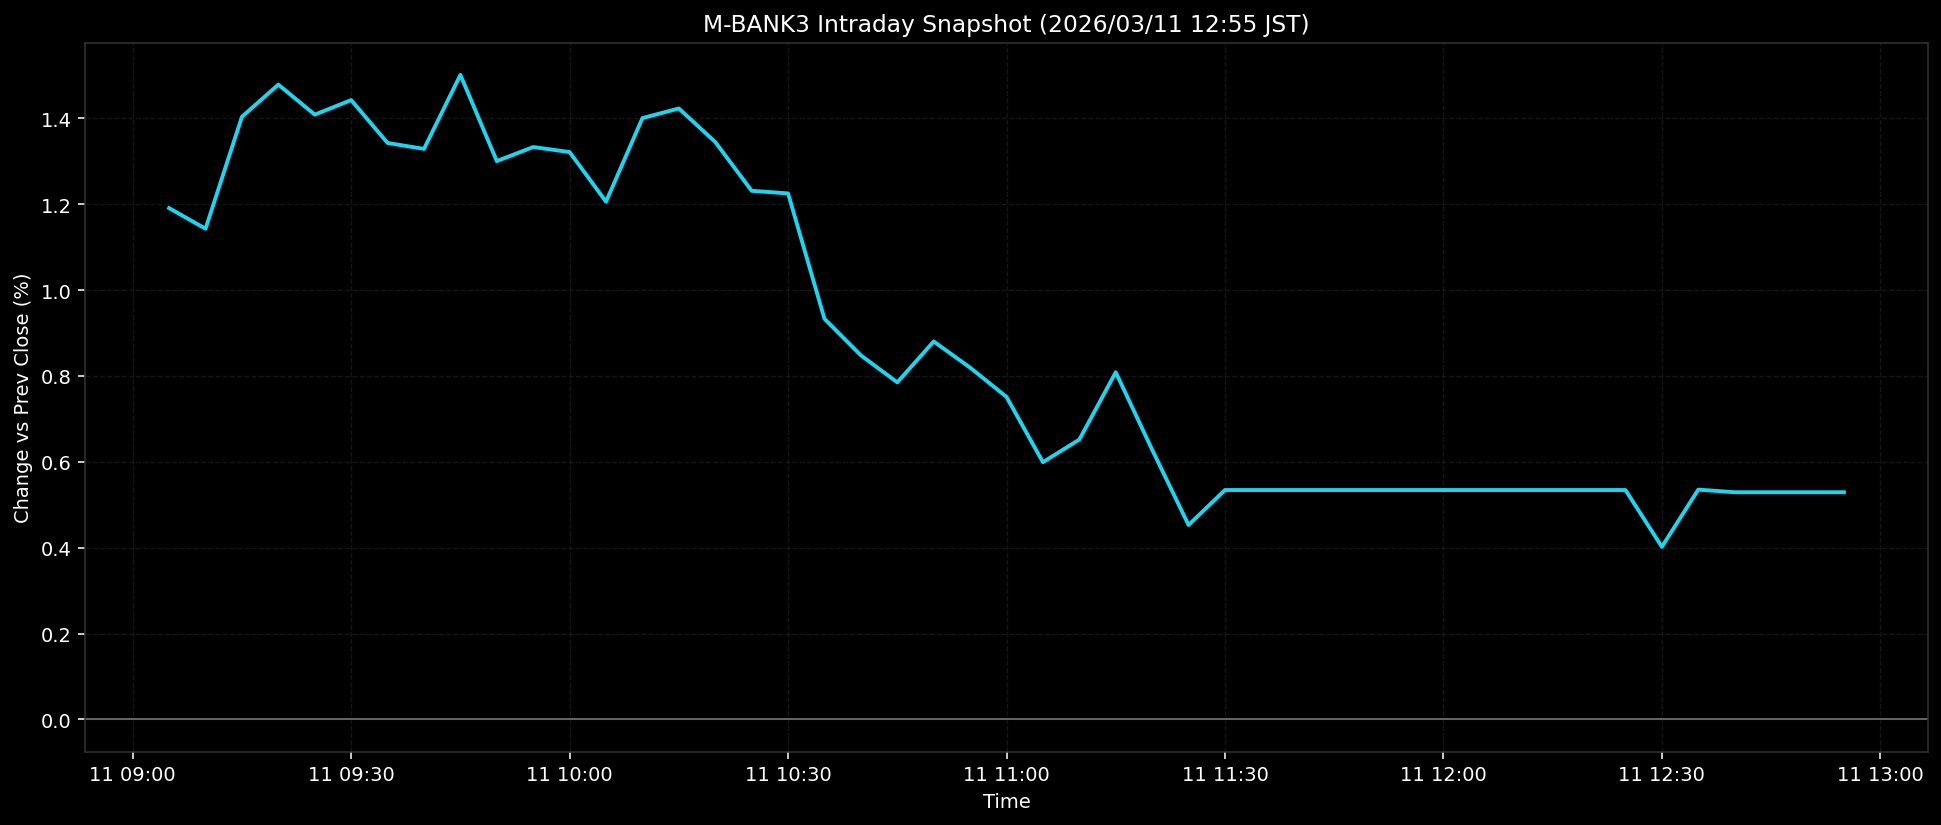

The file beside this chart, header and first rows:
ts, pct
2026-03-11T09:05:00+0900, 1.191
2026-03-11T09:10:00+0900, 1.143
2026-03-11T09:15:00+0900, 1.404
2026-03-11T09:20:00+0900, 1.479
2026-03-11T09:25:00+0900, 1.409
2026-03-11T09:30:00+0900, 1.443
2026-03-11T09:35:00+0900, 1.343
2026-03-11T09:40:00+0900, 1.329
2026-03-11T09:45:00+0900, 1.501
2026-03-11T09:50:00+0900, 1.3
2026-03-11T09:55:00+0900, 1.333
2026-03-11T10:00:00+0900, 1.321
2026-03-11T10:05:00+0900, 1.206
2026-03-11T10:10:00+0900, 1.401
2026-03-11T10:15:00+0900, 1.423
2026-03-11T10:20:00+0900, 1.345
2026-03-11T10:25:00+0900, 1.231
2026-03-11T10:30:00+0900, 1.225
2026-03-11T10:35:00+0900, 0.9331
2026-03-11T10:40:00+0900, 0.848
2026-03-11T10:45:00+0900, 0.7851
2026-03-11T10:50:00+0900, 0.8803
2026-03-11T10:55:00+0900, 0.8194
2026-03-11T11:00:00+0900, 0.7511
2026-03-11T11:05:00+0900, 0.5991
2026-03-11T11:10:00+0900, 0.6519
2026-03-11T11:15:00+0900, 0.8086
2026-03-11T11:20:00+0900, 0.6281
2026-03-11T11:25:00+0900, 0.4528
2026-03-11T11:30:00+0900, 0.5343
2026-03-11T11:35:00+0900, 0.5343
2026-03-11T11:40:00+0900, 0.5343
2026-03-11T11:45:00+0900, 0.5343
2026-03-11T11:50:00+0900, 0.5343
2026-03-11T11:55:00+0900, 0.5343
2026-03-11T12:00:00+0900, 0.5343
2026-03-11T12:05:00+0900, 0.5343
2026-03-11T12:10:00+0900, 0.5343
2026-03-11T12:15:00+0900, 0.5343
2026-03-11T12:20:00+0900, 0.5343
2026-03-11T12:25:00+0900, 0.5343
2026-03-11T12:30:00+0900, 0.402
2026-03-11T12:35:00+0900, 0.5352
2026-03-11T12:40:00+0900, 0.5291
2026-03-11T12:45:00+0900, 0.5291
2026-03-11T12:50:00+0900, 0.5291
2026-03-11T12:55:00+0900, 0.5291
